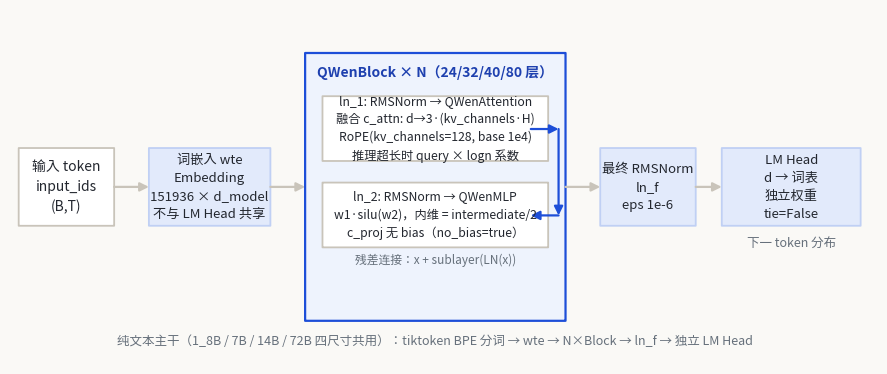

This chart was generated by the following Python code: (Note: this script raises an exception after producing the figure.)
# -*- coding: utf-8 -*-
"""生成 qwen1 / qwen1_5 笔记所需架构图 PNG，写入各自 _arch/。"""
import matplotlib
matplotlib.use("Agg")
import matplotlib.pyplot as plt
from matplotlib.patches import FancyBboxPatch, FancyArrowPatch
import os

plt.rcParams["font.family"] = ["Microsoft YaHei", "SimHei", "sans-serif"]
plt.rcParams["axes.unicode_minus"] = False

BG = "#faf9f6"; PANEL = "#ffffff"; INK = "#23272f"; SUB = "#66707b"; LINE = "#e5e4df"
EDGE = "#c9c4ba"; ACCENT = "#1d4ed8"; ACCENT_INK = "#1e40af"
ACCENT_SOFT = "#e2eafb"; ACCENT_LINE = "#c0d0f4"; HL_SOFT = "#eef3fd"

ROOT = r"E:\transformers\bayon-note\Qwen"

def box(ax, x, y, w, h, text, fc=PANEL, ec=EDGE, lw=1.3, fs=10.5, bold=False, tc=INK, rounded=0.025):
    p = FancyBboxPatch((x, y), w, h, boxstyle=f"round,pad=0,rounding_size={rounded}",
                       fc=fc, ec=ec, lw=lw, mutation_aspect=1)
    ax.add_patch(p)
    ax.text(x + w/2, y + h/2, text, ha="center", va="center", fontsize=fs,
            color=tc, fontweight="bold" if bold else "normal", linespacing=1.5)

def arrow(ax, p1, p2, color=EDGE, lw=1.6, style="-|>"):
    a = FancyArrowPatch(p1, p2, arrowstyle=style, mutation_scale=13,
                        color=color, lw=lw, shrinkA=0, shrinkB=0)
    ax.add_patch(a)

# ============ Qwen1 图1：端到端总览 ============
fig, ax = plt.subplots(figsize=(11.2, 4.6), dpi=200)
ax.set_xlim(0, 100); ax.set_ylim(0, 41); ax.axis("off")
fig.patch.set_facecolor(BG)

box(ax, 1, 16, 11, 9, "输入 token\ninput_ids\n(B,T)", fs=10)
box(ax, 16, 16, 14, 9, "词嵌入 wte\nEmbedding\n151936 × d_model\n不与 LM Head 共享", fc=ACCENT_SOFT, ec=ACCENT_LINE, fs=9.5)
arrow(ax, (12, 20.5), (16, 20.5))

# 解码层堆
box(ax, 34, 5, 30, 31, "", fc=HL_SOFT, ec=ACCENT, lw=1.6, rounded=0.03)
ax.text(49, 33.2, "QWenBlock × N（24/32/40/80 层）", ha="center", fontsize=10, fontweight="bold", color=ACCENT_INK)
box(ax, 36, 23.5, 26, 7.5, "ln_1: RMSNorm → QWenAttention\n融合 c_attn: d→3·(kv_channels·H)\nRoPE(kv_channels=128, base 1e4)\n推理超长时 query × logn 系数", fs=8.8)
box(ax, 36, 13.5, 26, 7.5, "ln_2: RMSNorm → QWenMLP\nw1·silu(w2)，内维 = intermediate/2\nc_proj 无 bias（no_bias=true）", fs=8.8)
ax.text(49, 11.6, "残差连接：x + sublayer(LN(x))", ha="center", fontsize=8.5, color=SUB)
arrow(ax, (60, 27.2), (63.2, 27.2), color=ACCENT)
arrow(ax, (63.2, 27.2), (63.2, 17.2), color=ACCENT)
arrow(ax, (63.2, 17.2), (60, 17.2), color=ACCENT)
arrow(ax, (30, 20.5), (34, 20.5))

box(ax, 68, 16, 11, 9, "最终 RMSNorm\nln_f\neps 1e-6", fc=ACCENT_SOFT, ec=ACCENT_LINE, fs=9.5)
arrow(ax, (64, 20.5), (68, 20.5))
box(ax, 82, 16, 16, 9, "LM Head\nd → 词表\n独立权重\ntie=False", fc=ACCENT_SOFT, ec=ACCENT_LINE, fs=9.5)
arrow(ax, (79, 20.5), (82, 20.5))
ax.text(90, 13.6, "下一 token 分布", ha="center", fontsize=9, color=SUB)
ax.text(49, 2.2, "纯文本主干（1_8B / 7B / 14B / 72B 四尺寸共用）：tiktoken BPE 分词 → wte → N×Block → ln_f → 独立 LM Head",
        ha="center", fontsize=9, color=SUB)
fig.savefig(os.path.join(ROOT, "qwen1", "_arch", "01_端到端总览.png"), facecolor=BG, bbox_inches="tight")
plt.close(fig)

# ============ Qwen1 图2：核心机制（logn-attn + 动态 NTK RoPE） ============
fig, ax = plt.subplots(figsize=(11.2, 5.2), dpi=200)
ax.set_xlim(0, 100); ax.set_ylim(0, 46); ax.axis("off")
fig.patch.set_facecolor(BG)

ax.text(25, 44.5, "机制① LogN 注意力缩放（use_logn_attn）", ha="center", fontsize=11, fontweight="bold", color=ACCENT_INK)
box(ax, 4, 22.5, 42, 18,
    "训练长度 seq_length 内：query 不缩放（系数=1）\n推理 KV 长度超过 seq_length 时：\n  logn_i = log( i , seq_length )，i>seq_length\n  query ← query × logn_i（缓冲表预生成至 32767）\n含义：序列越长、位置索引越大，对 query 做\n对数级幅度放大，补偿长上下文 softmax 分数\n稀释，稳定超长生成。",
    fs=9.2, rounded=0.03)
ax.text(25, 20.3, "代码：modeling_qwen.py:289-294 建表；482-490 应用", ha="center", fontsize=8.3, color=SUB)

ax.text(75, 44.5, "机制② 动态 NTK 扩展 RoPE（use_dynamic_ntk）", ha="center", fontsize=11, fontweight="bold", color=ACCENT_INK)
box(ax, 54, 22.5, 42, 18,
    "按真实序列长度即时调整旋转基频：\n  c = log2( true_len / seq_length ) + 1\n  ntk_alpha = 2^ceil(c) − 1，下限取 1\n  base′ = rotary_emb_base · ntk_alpha^(d/(d−2))\ninv_freq 随 base′ 重算并缓存。\n8B/7B/14B 开启；72B 关闭（base 直接取 1e6）。",
    fs=9.2, rounded=0.03)
ax.text(75, 20.3, "代码：modeling_qwen.py:735-739；1287-1298", ha="center", fontsize=8.3, color=SUB)

box(ax, 4, 4, 92, 11.5,
    "层内注意力流：c_attn 一次线性层切出 Q/K/V（d → 3·kv_channels·H）→ 分头 → RoPE 仅作用于 kv_channels=128 维（rotary_pct=1.0）\n→ 长度超限先乘 logn 系数 → 因果掩码 → softmax/√d → c_proj 输出。全程 MHA：Q 与 KV 头数相同（无 GQA 字段）。",
    fc=ACCENT_SOFT, ec=ACCENT_LINE, fs=9.5)
fig.savefig(os.path.join(ROOT, "qwen1", "_arch", "02_核心机制_logn_attn与动态NTK.png"), facecolor=BG, bbox_inches="tight")
plt.close(fig)

# ============ Qwen1.5 图1：端到端总览 ============
fig, ax = plt.subplots(figsize=(11.2, 4.6), dpi=200)
ax.set_xlim(0, 100); ax.set_ylim(0, 41); ax.axis("off")
fig.patch.set_facecolor(BG)

box(ax, 1, 16, 11, 9, "输入 token\ninput_ids\n(B,T)", fs=10)
box(ax, 16, 16, 14, 9, "词嵌入 embed_tokens\nEmbedding\n151936/152064 × d\n小尺寸 tied", fc=ACCENT_SOFT, ec=ACCENT_LINE, fs=9.5)
arrow(ax, (12, 20.5), (16, 20.5))

box(ax, 34, 5, 30, 31, "", fc=HL_SOFT, ec=ACCENT, lw=1.6, rounded=0.03)
ax.text(49, 33.2, "Qwen2DecoderLayer × N（24…80 层）", ha="center", fontsize=10, fontweight="bold", color=ACCENT_INK)
box(ax, 36, 23.5, 26, 7.5, "input_layernorm: RMSNorm\n→ Qwen2Attention\nq/k/v_proj（bias=True）· RoPE θ=1e6\nGQA：32B 为 40Q/8KV，其余 MHA", fs=8.6)
box(ax, 36, 13.5, 26, 7.5, "post_attention_layernorm: RMSNorm\n→ Qwen2MLP（SwiGLU）\ndown( silu(gate) · up )，无 bias", fs=8.6)
ax.text(49, 11.6, "残差连接：residual + sublayer(norm(x))", ha="center", fontsize=8.5, color=SUB)
arrow(ax, (60, 27.2), (63.2, 27.2), color=ACCENT)
arrow(ax, (63.2, 27.2), (63.2, 17.2), color=ACCENT)
arrow(ax, (63.2, 17.2), (60, 17.2), color=ACCENT)
arrow(ax, (30, 20.5), (34, 20.5))

box(ax, 68, 16, 11, 9, "最终 RMSNorm\nnorm\neps 1e-6", fc=ACCENT_SOFT, ec=ACCENT_LINE, fs=9.5)
arrow(ax, (64, 20.5), (68, 20.5))
box(ax, 82, 16, 16, 9, "LM Head\nd → 词表\n0.5B tied\n其余独立", fc=ACCENT_SOFT, ec=ACCENT_LINE, fs=9.5)
arrow(ax, (79, 20.5), (82, 20.5))
ax.text(90, 13.6, "下一 token 分布", ha="center", fontsize=9, color=SUB)
ax.text(49, 2.2, "纯文本主干（入口类 Qwen2ForCausalLM，model_type=qwen2；0.5B / 1.8B / 7B / 14B / 32B / 72B 六尺寸共用）",
        ha="center", fontsize=9, color=SUB)
fig.savefig(os.path.join(ROOT, "qwen1_5", "_arch", "01_端到端总览.png"), facecolor=BG, bbox_inches="tight")
plt.close(fig)

# ============ Qwen1.5 图2：注意力头分配 + 滑窗配置 ============
fig, ax = plt.subplots(figsize=(11.2, 5.4), dpi=200)
ax.set_xlim(0, 100); ax.set_ylim(0, 48); ax.axis("off")
fig.patch.set_facecolor(BG)

ax.text(25, 45.5, "① KV 头分配（Qwen1.5 家族）", ha="center", fontsize=11, fontweight="bold", color=ACCENT_INK)
rows = [
    ("0.5B", "16 Q / 16 KV", "MHA 1:1"),
    ("1.8B", "16 Q / 16 KV", "MHA 1:1"),
    ("7B",   "32 Q / 32 KV", "MHA 1:1"),
    ("14B",  "40 Q / 40 KV", "MHA 1:1"),
    ("32B",  "40 Q / 8 KV",  "GQA 5:1（唯一）"),
    ("72B",  "64 Q / 64 KV", "MHA 1:1"),
]
y = 42.5
for name, heads, kind in rows:
    hl = "GQA" in kind
    box(ax, 5, y-2.6, 10, 3.4, name, fs=9, fc=PANEL)
    box(ax, 17, y-2.6, 16, 3.4, heads, fs=9, fc=(ACCENT_SOFT if hl else PANEL), ec=(ACCENT_LINE if hl else EDGE))
    box(ax, 35, y-2.6, 14, 3.4, kind, fs=9, fc=(ACCENT_SOFT if hl else PANEL), ec=(ACCENT_LINE if hl else EDGE))
    y -= 5.0

ax.text(75, 45.5, "② 滑窗配置（sliding_window / max_window_layers）", ha="center", fontsize=11, fontweight="bold", color=ACCENT_INK)
box(ax, 56, 13.5, 40, 29,
    "config 显式字段：\n  sliding_window = 32768\n  max_window_layers = 21 / 28 / 35 / 70\n  use_sliding_window = false\n\nv5 加载时 __post_init__：\n  use_sliding_window=false → sliding_window 置 None\n  → layer_types 全部 full_attention\n  → 六尺寸实际均为全因果注意力\n\n（该字段模板自 Qwen2，官方博客注明\n 可自行调大 max_position 与 sliding_window）",
    fs=8.8, rounded=0.03)

box(ax, 4, 1.5, 92, 8,
    "attention 结构：q_proj(kv 含 bias) → 分头 → RoPE(θ=1e6，全 head_dim) → （GQA 层 repeat_kv 复制 KV）→ softmax(QKᵀ/√d)V → o_proj(无 bias)。\n缩放 = head_dim^(−0.5)；head_dim = hidden/heads（0.5B=64，其余=128）。",
    fc=ACCENT_SOFT, ec=ACCENT_LINE, fs=9.2)
fig.savefig(os.path.join(ROOT, "qwen1_5", "_arch", "02_注意力头分配与滑窗配置.png"), facecolor=BG, bbox_inches="tight")
plt.close(fig)

print("OK: 4 figures generated")
